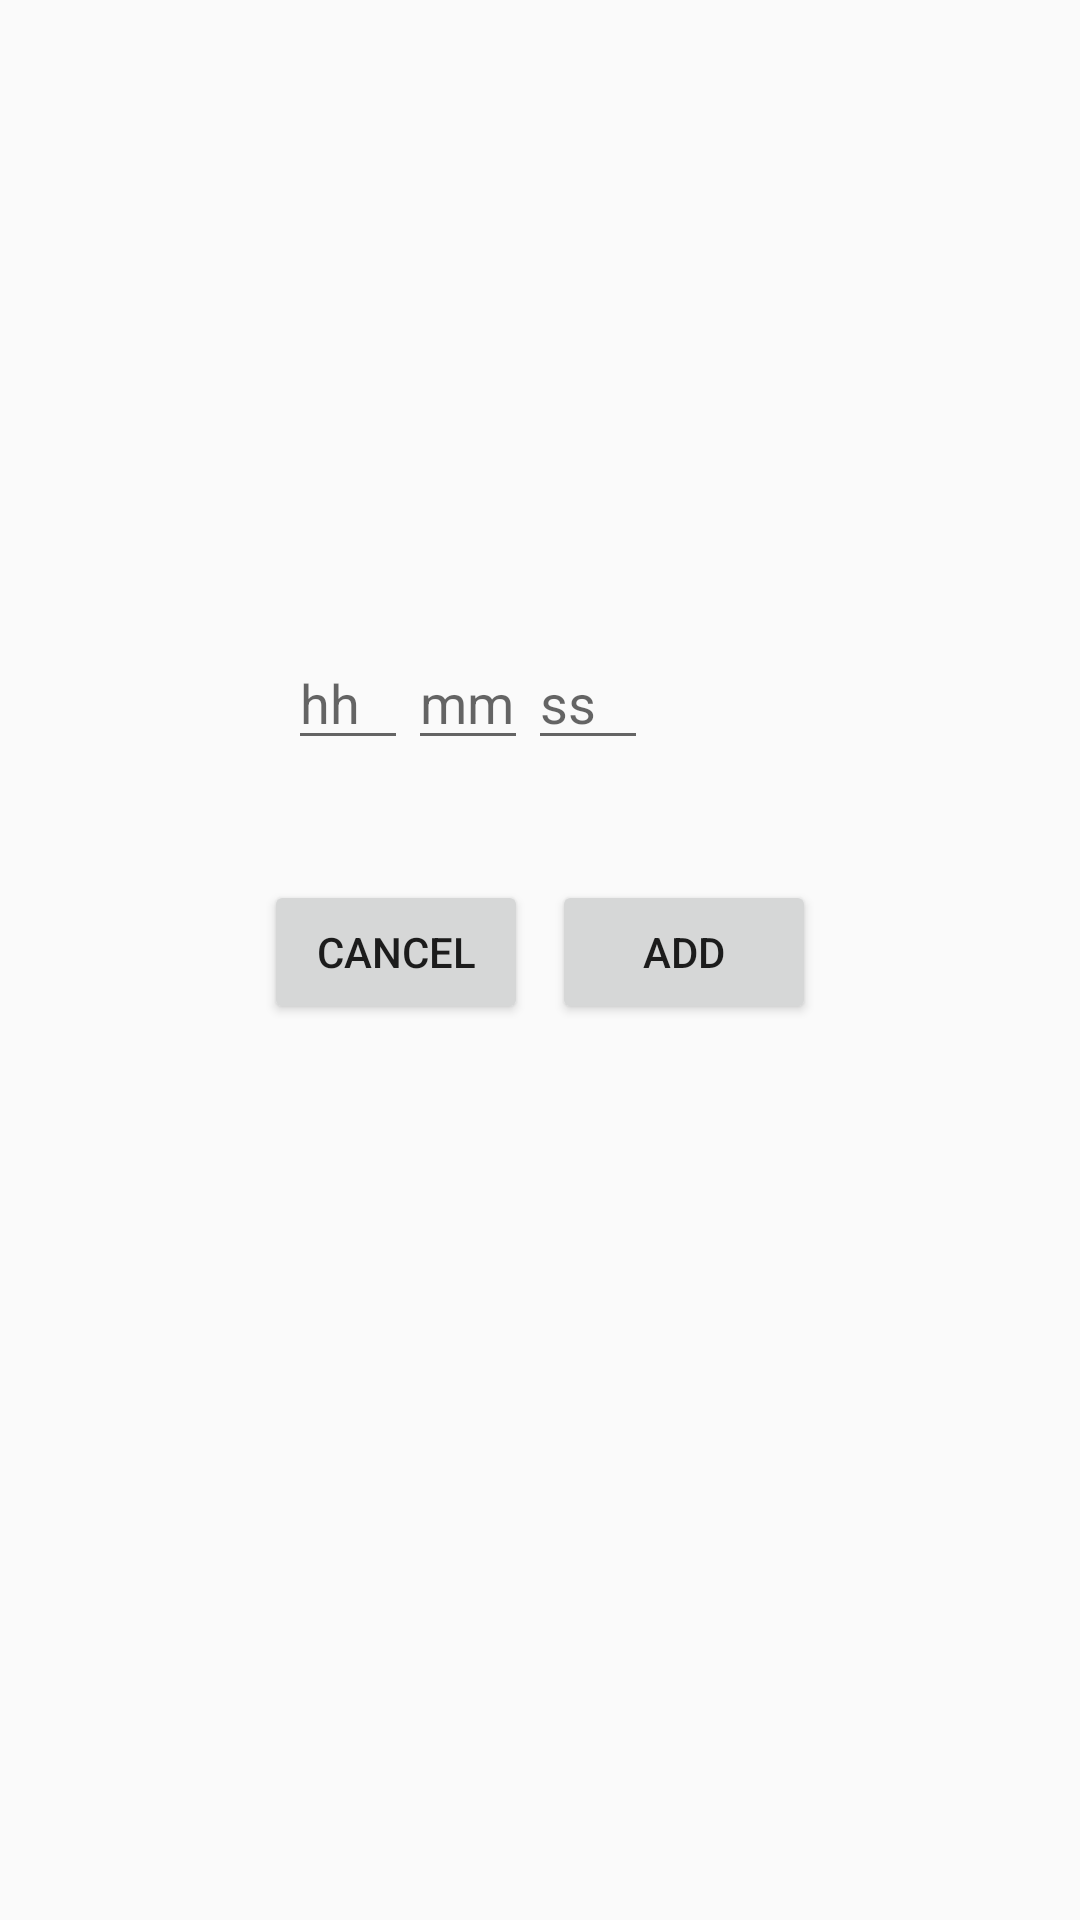

Write the Android layout XML for this screen, with the resource values it uses.
<!-- AndroidManifest.xml: application theme AppTheme -->
<!-- res/layout/activity_add_event_timed_simple.xml -->
<?xml version="1.0" encoding="utf-8"?>
<android.support.constraint.ConstraintLayout
    xmlns:android="http://schemas.android.com/apk/res/android"
    xmlns:app="http://schemas.android.com/apk/res-auto"
    xmlns:tools="http://schemas.android.com/tools"
    android:layout_width="match_parent"
    android:layout_height="match_parent">

    <EditText
        android:id="@+id/hhText"
        android:layout_width="40dp"
        android:layout_height="wrap_content"
        android:layout_marginStart="96dp"
        android:layout_marginTop="212dp"
        android:ems="10"
        android:hint="hh"
        android:imeOptions="actionNext"
        android:inputType="number"
        android:maxLength="2"
        app:layout_constraintStart_toStartOf="parent"
        app:layout_constraintTop_toTopOf="parent" />

    <EditText
        android:id="@+id/mmText"
        android:layout_width="40dp"
        android:layout_height="wrap_content"
        android:layout_marginTop="212dp"
        android:ems="10"
        android:hint="mm"
        android:imeOptions="actionNext"
        android:inputType="number"
        android:maxLength="2"
        app:layout_constraintStart_toEndOf="@+id/hhText"
        app:layout_constraintTop_toTopOf="parent" />

    <EditText
        android:id="@+id/ssText"
        android:layout_width="40dp"
        android:layout_height="wrap_content"
        android:layout_marginTop="212dp"
        android:ems="10"
        android:hint="ss"
        android:inputType="number"
        android:maxLength="2"
        app:layout_constraintLeft_toLeftOf="parent"
        app:layout_constraintRight_toRightOf="parent"
        app:layout_constraintStart_toEndOf="@+id/mmText"
        app:layout_constraintTop_toTopOf="parent" />

    <Button
        android:id="@+id/addButton"
        android:layout_width="wrap_content"
        android:layout_height="wrap_content"
        android:layout_marginRight="88dp"
        android:layout_marginTop="40dp"
        android:onClick="onAddClick"
        android:text="Add"
        app:layout_constraintRight_toRightOf="parent"
        app:layout_constraintTop_toBottomOf="@+id/mmText" />

    <Button
        android:id="@+id/cancelButton"
        android:layout_width="wrap_content"
        android:layout_height="wrap_content"
        android:layout_marginStart="88dp"
        android:layout_marginTop="40dp"
        android:onClick="onCancelClick"
        android:text="Cancel"
        app:layout_constraintStart_toStartOf="parent"
        app:layout_constraintTop_toBottomOf="@+id/mmText" />

</android.support.constraint.ConstraintLayout>
<!-- resources referenced by this layout -->
<resources>
  <style name="AppTheme" parent="Theme.AppCompat.Light.DarkActionBar">
          
          <item name="colorPrimary">@color/colorPrimary</item>
          <item name="colorPrimaryDark">@color/colorPrimaryDark</item>
          <item name="colorAccent">@color/colorAccent</item>
      </style>
  <color name="colorPrimary">#AED581</color>
  <color name="colorPrimaryDark">#689F38</color>
  <color name="colorAccent">#ff7a05</color>
</resources>
